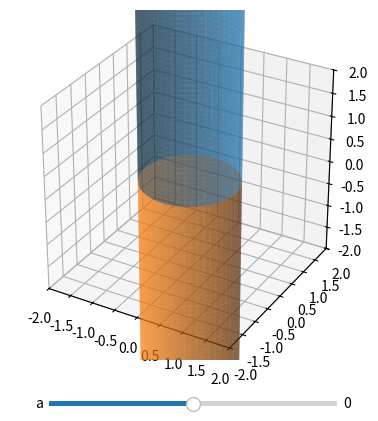

The matplotlib source for this figure:
import numpy as np
import matplotlib.pyplot as plt
from matplotlib.widgets import Slider

def zfunc(r,a):
    return np.sqrt((1-r**2)/a)

def data(a):
    theta = np.linspace(0,2*np.pi)
    if (a==0):
        z = np.linspace(0,5)
        Z, tc = np.meshgrid(z,theta)
        rc = 1
    elif (a>0):
        r = np.linspace(0,1)
        rc, tc = np.meshgrid(r, theta)
        Z = zfunc(rc,a)  
    else:
        r = np.linspace(1,2)
        rc, tc = np.meshgrid(r, theta)
        Z = zfunc(rc,a)  
    X = rc*np.cos(tc)
    Y = rc*np.sin(tc)
    return X, Y, Z

fig = plt.figure()
plt.subplots_adjust(bottom=0.15)                

ax = fig.add_subplot(projection='3d') 
ax.set_box_aspect((1,1,1)) 

def plotfig(a):
    X, Y, Z = data(a)
    ax.clear()
    P1 = ax.plot_surface(X,Y, Z, alpha=0.5)
    P2 = ax.plot_surface(X,Y,-Z, alpha=0.5)
    ax.set_xlim(-2,2)
    ax.set_ylim(-2,2)
    ax.set_zlim(-2,2)
    return P1, P2

a = 0

axa = plt.axes([0.3, 0.05, 0.45, 0.02])
a_slide = Slider(axa, 'a', -2, 2,
           valstep = 0.05, valinit = a)

plotfig(a)

def update(val): 
    a = a_slide.val 
    plotfig(a)
    
a_slide.on_changed(update)
plt.show()
